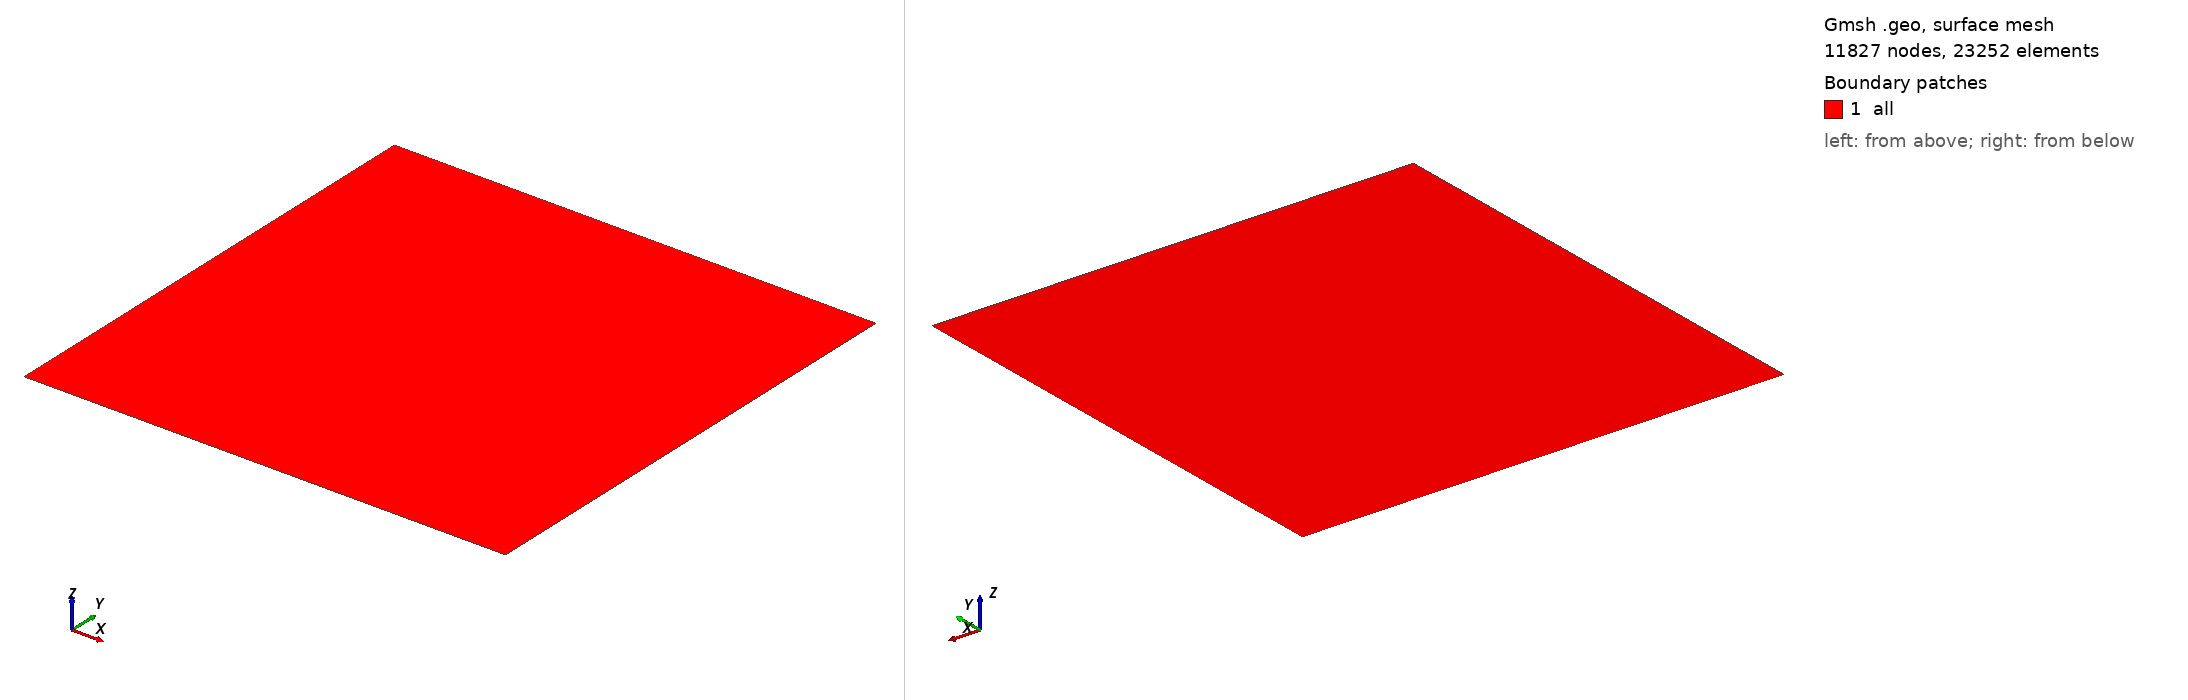

Gmsh geometry script, surface-meshed: 11827 nodes, 23252 surface elements. Boundary patches (legend numbers): 1 all. Left view from above one corner, right view from below the opposite corner. Legend entries are the model's physical surfaces. The drawing asked Gmsh for element sizes between 1% and 20% of the model's largest extent; the script's own settings can give other sizes.

=== test.geo (drawn) ===
lc = 2;
//+
Point(1) = {-100, -100, 0, lc};
//+
Point(2) = {-100, 100, 0, lc};
//+
Point(3) = {100, 100, 0, lc};
//+
Point(4) = {100, -100, 0, lc};
//+
Line(1) = {1, 2};
Line(2) = {1, 4};
Line(3) = {2, 3};
Line(4) = {3, 4};
//+
Curve Loop(1) = {3, 4, -2, 1};
//+
Plane Surface(1) = {1};
//+
Physical Surface("all", 5) = {1};
